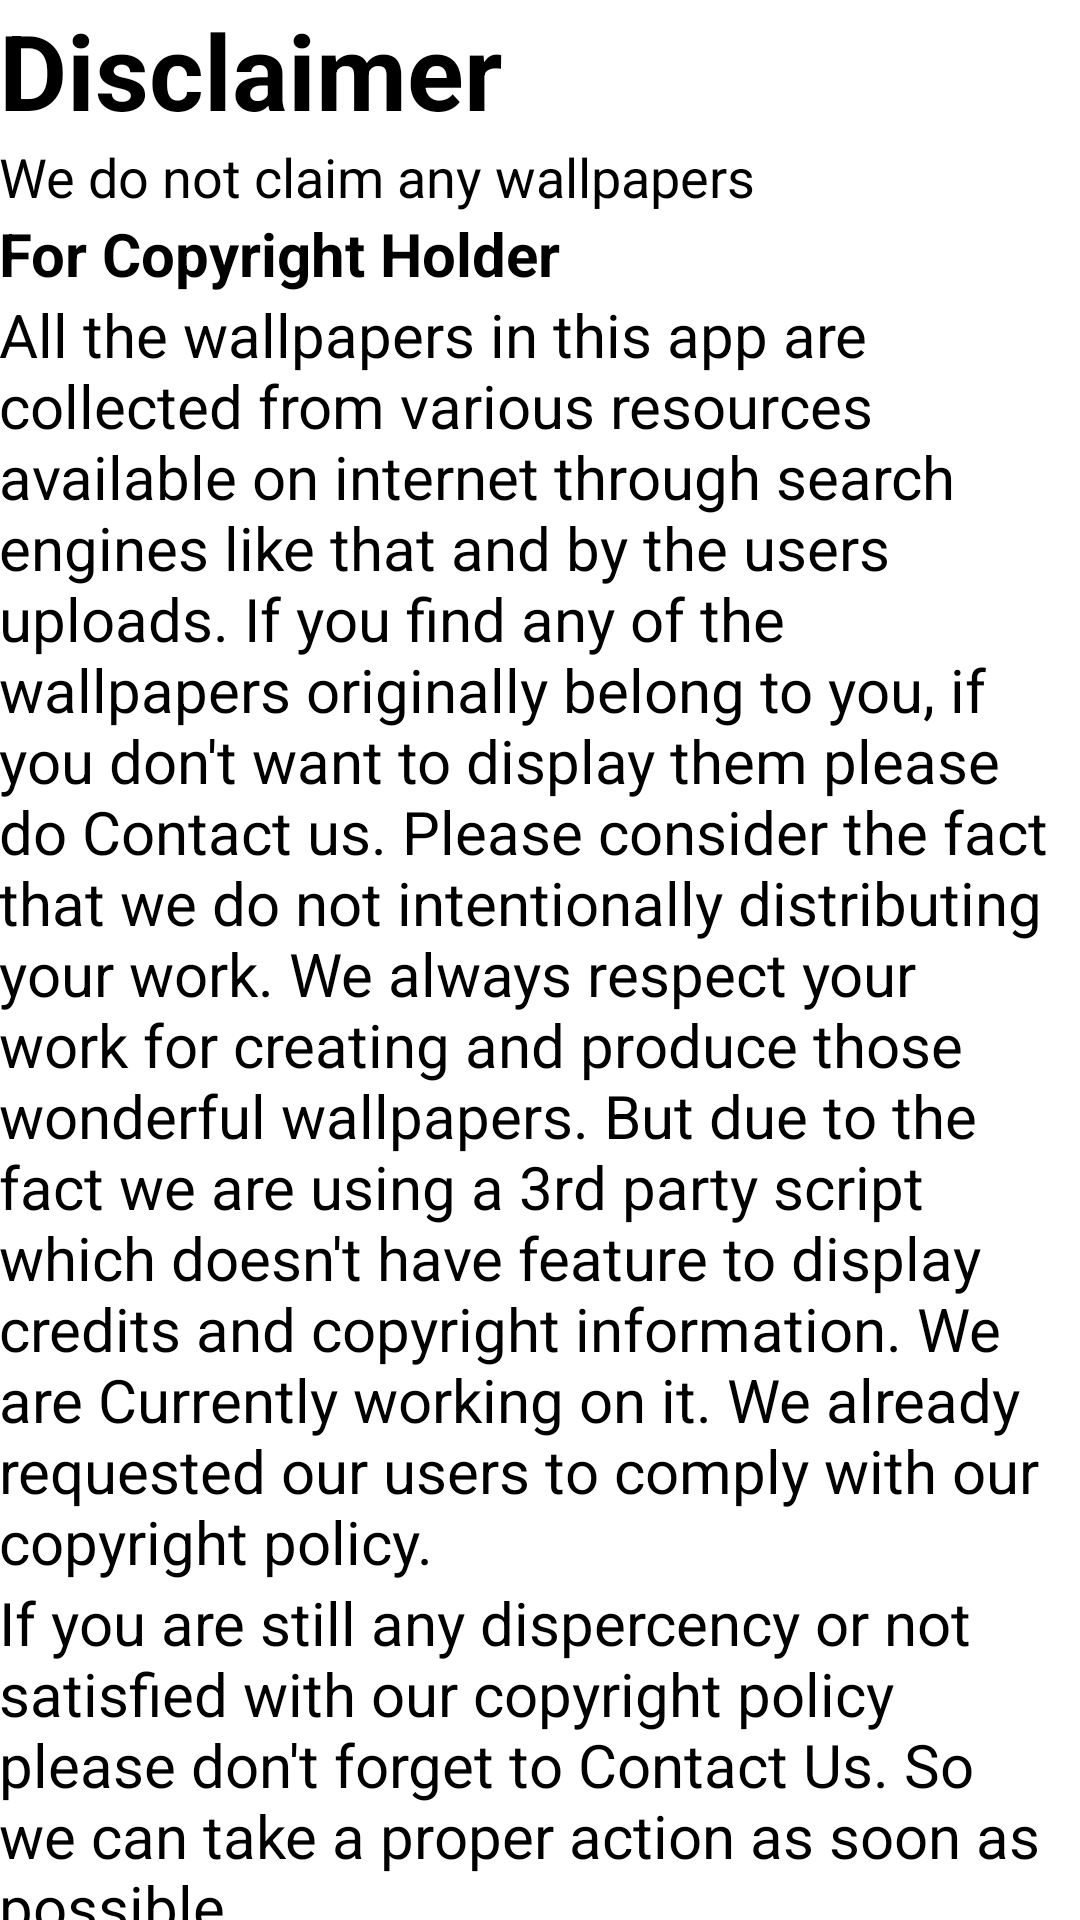

Write the Android layout XML for this screen, with the resource values it uses.
<!-- AndroidManifest.xml: application theme AppTheme -->
<!-- res/layout/activity_disclaimer.xml -->
<?xml version="1.0" encoding="utf-8"?>
<LinearLayout xmlns:android="http://schemas.android.com/apk/res/android"
    xmlns:tools="http://schemas.android.com/tools"
    android:layout_width="match_parent"
    android:layout_height="match_parent"
    android:background="?attr/white_black"
    android:orientation="vertical"
    android:padding="@dimen/_10sdp"
    tools:context=".DisclaimerActivity">

    <ScrollView
        android:layout_width="match_parent"
        android:layout_height="match_parent"
        android:scrollbars="none">

        <LinearLayout
            android:layout_width="match_parent"
            android:layout_height="match_parent"
            android:orientation="vertical">

            <TextView
                android:layout_width="match_parent"
                android:layout_height="wrap_content"
                android:layout_margin="@dimen/_10sdp"
                android:text="Disclaimer"
                android:textColor="?attr/textcolor"
                android:textSize="35sp"
                android:textStyle="bold" />

            <TextView
                android:layout_width="match_parent"
                android:layout_height="wrap_content"
                android:layout_margin="@dimen/_10sdp"
                android:text="We do not claim any wallpapers"
                android:textColor="?attr/textcolor"
                android:textSize="18sp"
                android:textStyle="normal" />

            <TextView
                android:layout_width="match_parent"
                android:layout_height="wrap_content"
                android:layout_margin="@dimen/_10sdp"
                android:text="For Copyright Holder"
                android:textColor="?attr/textcolor"
                android:textSize="20sp"
                android:textStyle="bold" />

            <TextView
                android:layout_width="match_parent"
                android:layout_height="wrap_content"
                android:layout_margin="@dimen/_10sdp"
                android:text="All the wallpapers in this app are collected from various resources available on internet through search engines like that and by the users uploads. If you find any of the wallpapers originally belong to you, if you don't want to display them please do Contact us. Please consider the fact that we do not intentionally distributing your work. We always respect your work for creating and produce those wonderful wallpapers. But due to the fact we are using a 3rd party script which doesn't have feature to display credits and copyright information. We are Currently working on it. We already requested our users to comply with our copyright policy."
                android:textColor="?attr/textcolor"
                android:textSize="20sp"
                android:textStyle="normal" />

            <TextView
                android:layout_width="match_parent"
                android:layout_height="wrap_content"
                android:layout_margin="@dimen/_10sdp"
                android:text="If you are still any dispercency or not satisfied with our copyright policy please don't forget to Contact Us. So we can take a proper action as soon as possible."
                android:textColor="?attr/textcolor"
                android:textSize="20sp"
                android:textStyle="normal" />

            <TextView
                android:layout_width="match_parent"
                android:layout_height="wrap_content"
                android:layout_margin="@dimen/_10sdp"
                android:text="For Users and Visitors"
                android:textColor="?attr/textcolor"
                android:textSize="20sp"
                android:textStyle="bold" />

            <TextView
                android:layout_width="match_parent"
                android:layout_height="wrap_content"
                android:layout_margin="@dimen/_10sdp"
                android:text="Attention every users and visitor of this app. You can download anything from this app are purely for personal use. You do not have any permission to use any wallpapers commercially (In any app, website, printing for sale, etc...). If you want to use wallpapers or images for commercial purposes you must take the permission from the original copyright holder of that wallpapers or images. You are responsible for all the wallpapers that you have uploaded"
                android:textColor="?attr/textcolor"
                android:textSize="20sp"
                android:textStyle="normal" />

            <TextView
                android:layout_width="match_parent"
                android:layout_height="wrap_content"
                android:layout_margin="@dimen/_10sdp"
                android:text="If you have any queries please don't forget to Contact Us."
                android:textColor="?attr/textcolor"
                android:textSize="20sp"
                android:textStyle="normal" />

            <TextView
                android:layout_width="match_parent"
                android:layout_height="wrap_content"
                android:layout_margin="@dimen/_10sdp"
                android:text="Thank you for using this app."
                android:textColor="?attr/textcolor"
                android:textSize="25sp"
                android:textStyle="bold" />

        </LinearLayout>

    </ScrollView>

</LinearLayout>
<!-- resources referenced by this layout -->
<resources>
  <style name="AppTheme" parent="Theme.AppCompat.Light.NoActionBar">
          
          <item name="colorPrimary">#ffffff</item>
          <item name="colorPrimaryDark">#212121</item>
          <item name="colorAccent">@color/colorAccent</item>
          <item name="actionMenuTextAppearance">@color/colorAccent</item>
          <item name="backgroundcolor">#fcfcfc</item>
          <item name="cardbackground">#ffffff</item>
          <item name="textcolor">#000000</item>
          <item name="tintcolor">#808080</item>
          <item name="buttoncolor">#2196F3</item>
          <item name="white_black">#ffffff</item>
          <item name="gray_blue">#808080</item>
          <item name="gray_lightblue">#c2dfff</item>
          <item name="android:windowAnimationStyle">@style/WindowAnimationTransition</item>
  
          <item name="android:itemBackground">#ffffff</item>
          <item name="android:editTextColor">#000000</item>
  
          
          <item name="android:textColor">#000000</item>
          <item name="android:textColorHint">#212121</item>
          
          <item name="colorControlNormal">#808080</item>
          <item name="colorControlActivated">#2196F3</item>
          <item name="colorControlHighlight">#2196F3</item>
  
      </style>
  <color name="colorAccent">#4c84ff</color>
  <style name="WindowAnimationTransition">
          <item name="android:windowEnterAnimation">@android:anim/fade_in</item>
          <item name="android:windowExitAnimation">@android:anim/fade_out</item>
      </style>
</resources>
